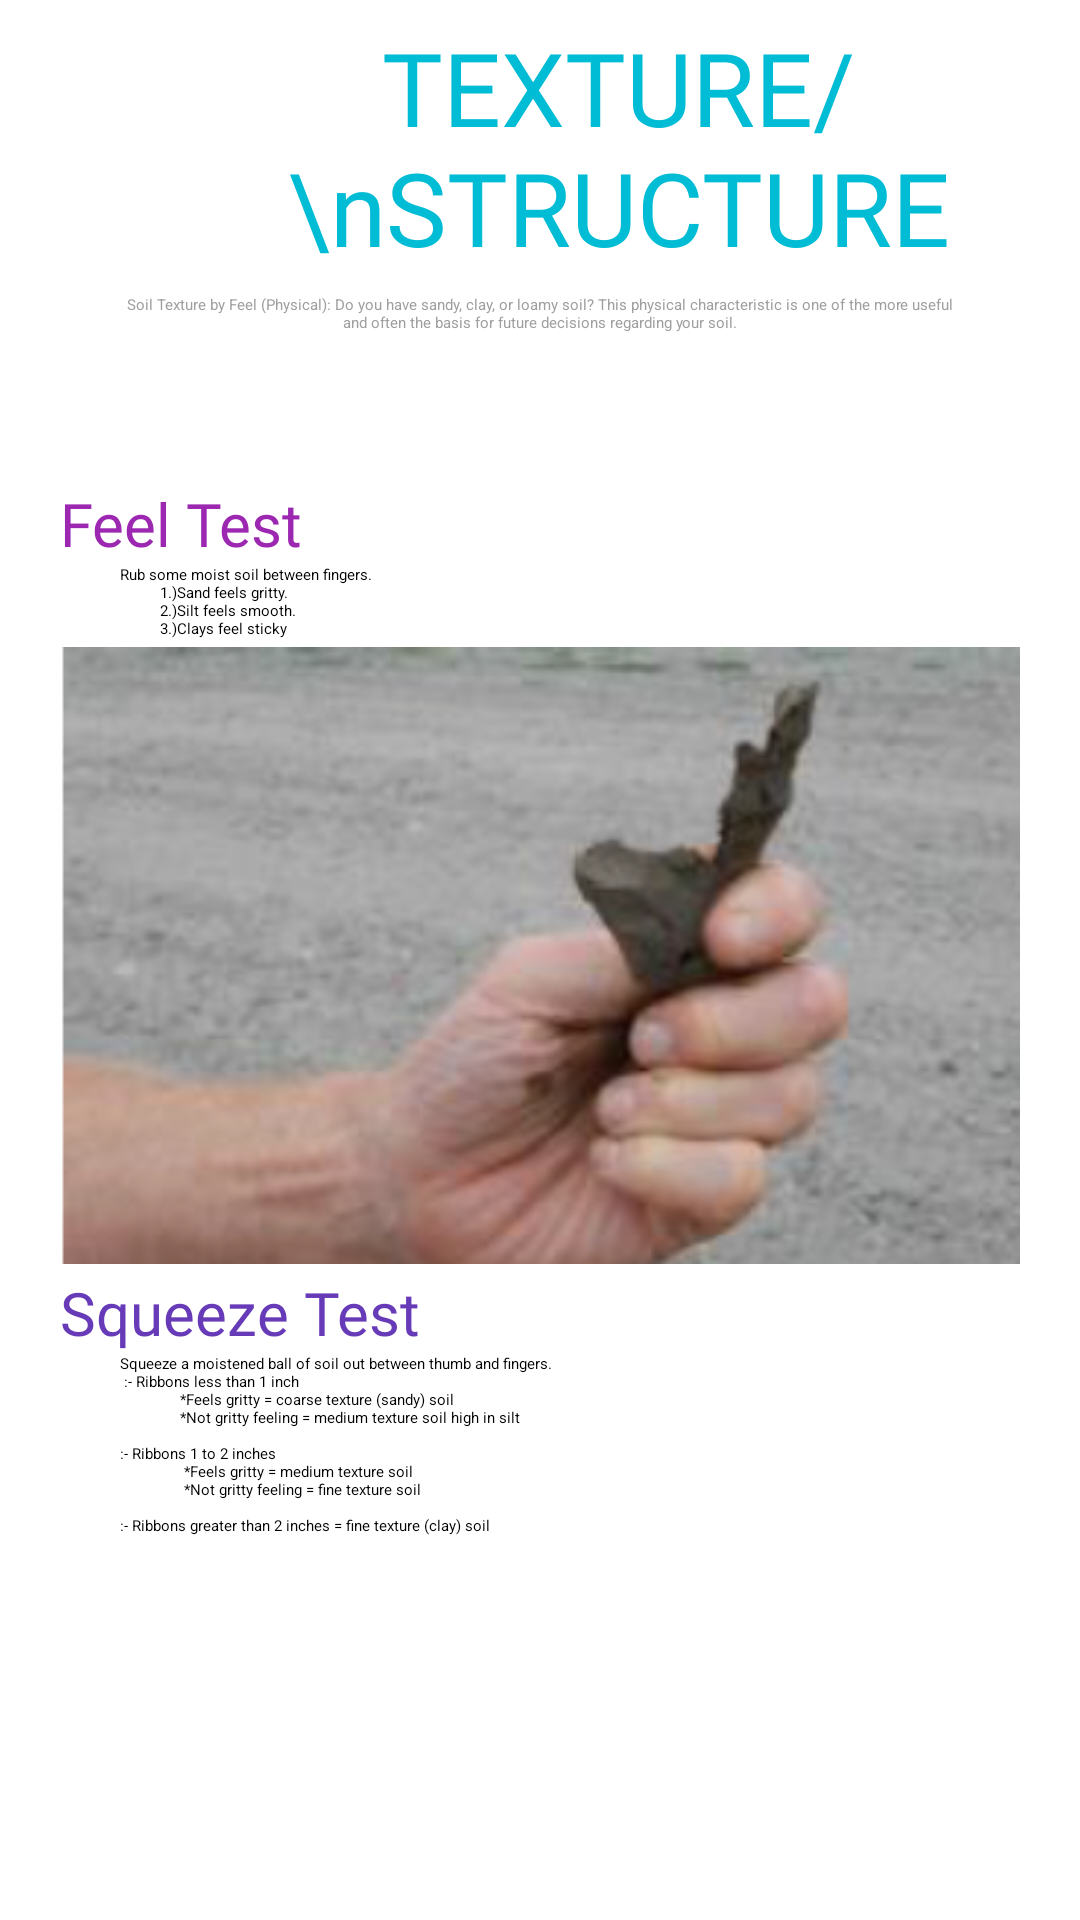

Android layout source for this screen:
<!-- AndroidManifest.xml: application theme Theme.MiniProject -->
<!-- res/layout/activity_test_texture.xml -->
<?xml version="1.0" encoding="utf-8"?>
<ScrollView xmlns:android="http://schemas.android.com/apk/res/android"
    xmlns:app="http://schemas.android.com/apk/res-auto"
    xmlns:tools="http://schemas.android.com/tools"
    android:layout_width="match_parent"
    android:layout_height="match_parent"
    tools:context=".test_texture">

    <LinearLayout
        android:layout_width="match_parent"
        android:layout_height="wrap_content"
        android:orientation="vertical"
        android:paddingLeft="20dp"
        android:paddingRight="20dp">


        <TextView

            android:id="@+id/textView"
            android:layout_width="372dp"
            android:layout_height="98dp"
            android:layout_marginEnd="165dp"
            android:fontFamily="@font/aclonica"
            android:gravity="center"
            android:text="TEXTURE/\nSTRUCTURE"
            android:textColor="#00BCD4"
            android:textSize="34sp"
            app:layout_constraintEnd_toEndOf="parent"
            app:layout_constraintHorizontal_bias="0.482"
            app:layout_constraintStart_toStartOf="parent"
            app:layout_constraintTop_toTopOf="parent" />

        <TextView
            android:id="@+id/textView5"
            android:layout_width="wrap_content"
            android:layout_height="wrap_content"
            android:layout_gravity="center"
            android:gravity="center"
            android:paddingLeft="20dp"
            android:paddingRight="20dp"
            android:paddingBottom="50dp"

            android:text="@string/soil_texture_by_feel_physical_do_you_have_sandy_clay_or_loamy_soil_this_physical_characteristic_is_one_of_the_more_useful_and_often_the_basis_for_future_decisions_regarding_your_soil"
            android:textColor="@color/gray"
            tools:layout_editor_absoluteX="0dp"
            tools:layout_editor_absoluteY="104dp" />


        <TextView
            android:id="@+id/textView3"
            android:layout_width="wrap_content"
            android:layout_height="wrap_content"
            android:fontFamily="@font/baloo"
            android:text="Feel Test"
            android:textColor="#9C27B0"
            android:textSize="20sp"
            tools:layout_editor_absoluteX="16dp"
            tools:layout_editor_absoluteY="465dp" />

        <TextView
            android:id="@+id/textView2"
            android:layout_width="wrap_content"
            android:layout_height="wrap_content"
            android:gravity="left"
            android:paddingLeft="20dp"
            android:paddingRight="20dp"
            android:text='@string/rub_some_moist_soil_between_fingers_n_t_t1_sand_feels_gritty_n_t_t2_silt_feels_smooth_n_t_t3_clays_feel_sticky'
            android:textColor="@color/black"

            tools:layout_editor_absoluteX="0dp"
            tools:layout_editor_absoluteY="492dp" />

        <ImageView
            android:layout_width="match_parent"
            android:layout_height="match_parent"
            android:src="@drawable/feeltest" />

        <TextView
            android:id="@+id/textView6"
            android:layout_width="wrap_content"
            android:layout_height="wrap_content"
            android:fontFamily="@font/baloo"
            android:text="Squeeze Test"
            android:textColor="#673AB7"
            android:textSize="20sp"
            tools:layout_editor_absoluteX="16dp"
            tools:layout_editor_absoluteY="824dp" />


        <TextView
            android:id="@+id/textView10"
            android:layout_width="wrap_content"
            android:layout_height="wrap_content"
            android:gravity="left"
            android:paddingLeft="20dp"
            android:paddingRight="20dp"

            android:text='@string/squeeze_a_moistened_ball_of_soil_out_between_thumb_and_fingers_n_ribbons_less_than_1_inch_n_t_t_t_feels_gritty_coarse_texture_sandy_soil_n_t_t_t_not_gritty_feeling_medium_texture_soil_high_in_silt_n_n_ribbons_1_to_2_inches_n_t_t_t_feels_gritty_medium_texture_soil_n_t_t_t_not_gritty_feeling_fine_texture_soil_n_n_ribbons_greater_than_2_inches_fine_texture_clay_soil'
            android:textColor="@color/black"
            tools:layout_editor_absoluteX="0dp"
            tools:layout_editor_absoluteY="851dp" />

    </LinearLayout>
</ScrollView>
<!-- resources referenced by this layout -->
<resources>
  <color name="black">#FF000000</color>
  <color name="gray">#9F9F9F</color>
  <!-- drawable feeltest: png bitmap (drawable-v24, 117629 bytes) -->
  <string name="rub_some_moist_soil_between_fingers_n_t_t1_sand_feels_gritty_n_t_t2_silt_feels_smooth_n_t_t3_clays_feel_sticky">Rub some moist soil between fingers. \n \t\t1.)Sand feels gritty. \n \t\t2.)Silt feels smooth. \n \t\t3.)Clays feel sticky</string>
  <string name="soil_texture_by_feel_physical_do_you_have_sandy_clay_or_loamy_soil_this_physical_characteristic_is_one_of_the_more_useful_and_often_the_basis_for_future_decisions_regarding_your_soil">Soil Texture by Feel (Physical): Do you have sandy, clay, or loamy soil? This physical characteristic is one of the more useful and often the basis for future decisions regarding your soil.</string>
  <string name="squeeze_a_moistened_ball_of_soil_out_between_thumb_and_fingers_n_ribbons_less_than_1_inch_n_t_t_t_feels_gritty_coarse_texture_sandy_soil_n_t_t_t_not_gritty_feeling_medium_texture_soil_high_in_silt_n_n_ribbons_1_to_2_inches_n_t_t_t_feels_gritty_medium_texture_soil_n_t_t_t_not_gritty_feeling_fine_texture_soil_n_n_ribbons_greater_than_2_inches_fine_texture_clay_soil">Squeeze a moistened ball of soil out between thumb and fingers. \n :- Ribbons less than 1 inch \n\t\t\t*Feels gritty = coarse texture (sandy) soil \n\t\t\t*Not gritty feeling = medium texture soil high in silt \n\n:- Ribbons 1 to 2 inches \n\t\t\t *Feels gritty = medium texture soil \n\t\t\t *Not gritty feeling = fine texture soil \n\n:- Ribbons greater than 2 inches = fine texture (clay) soil</string>
</resources>
